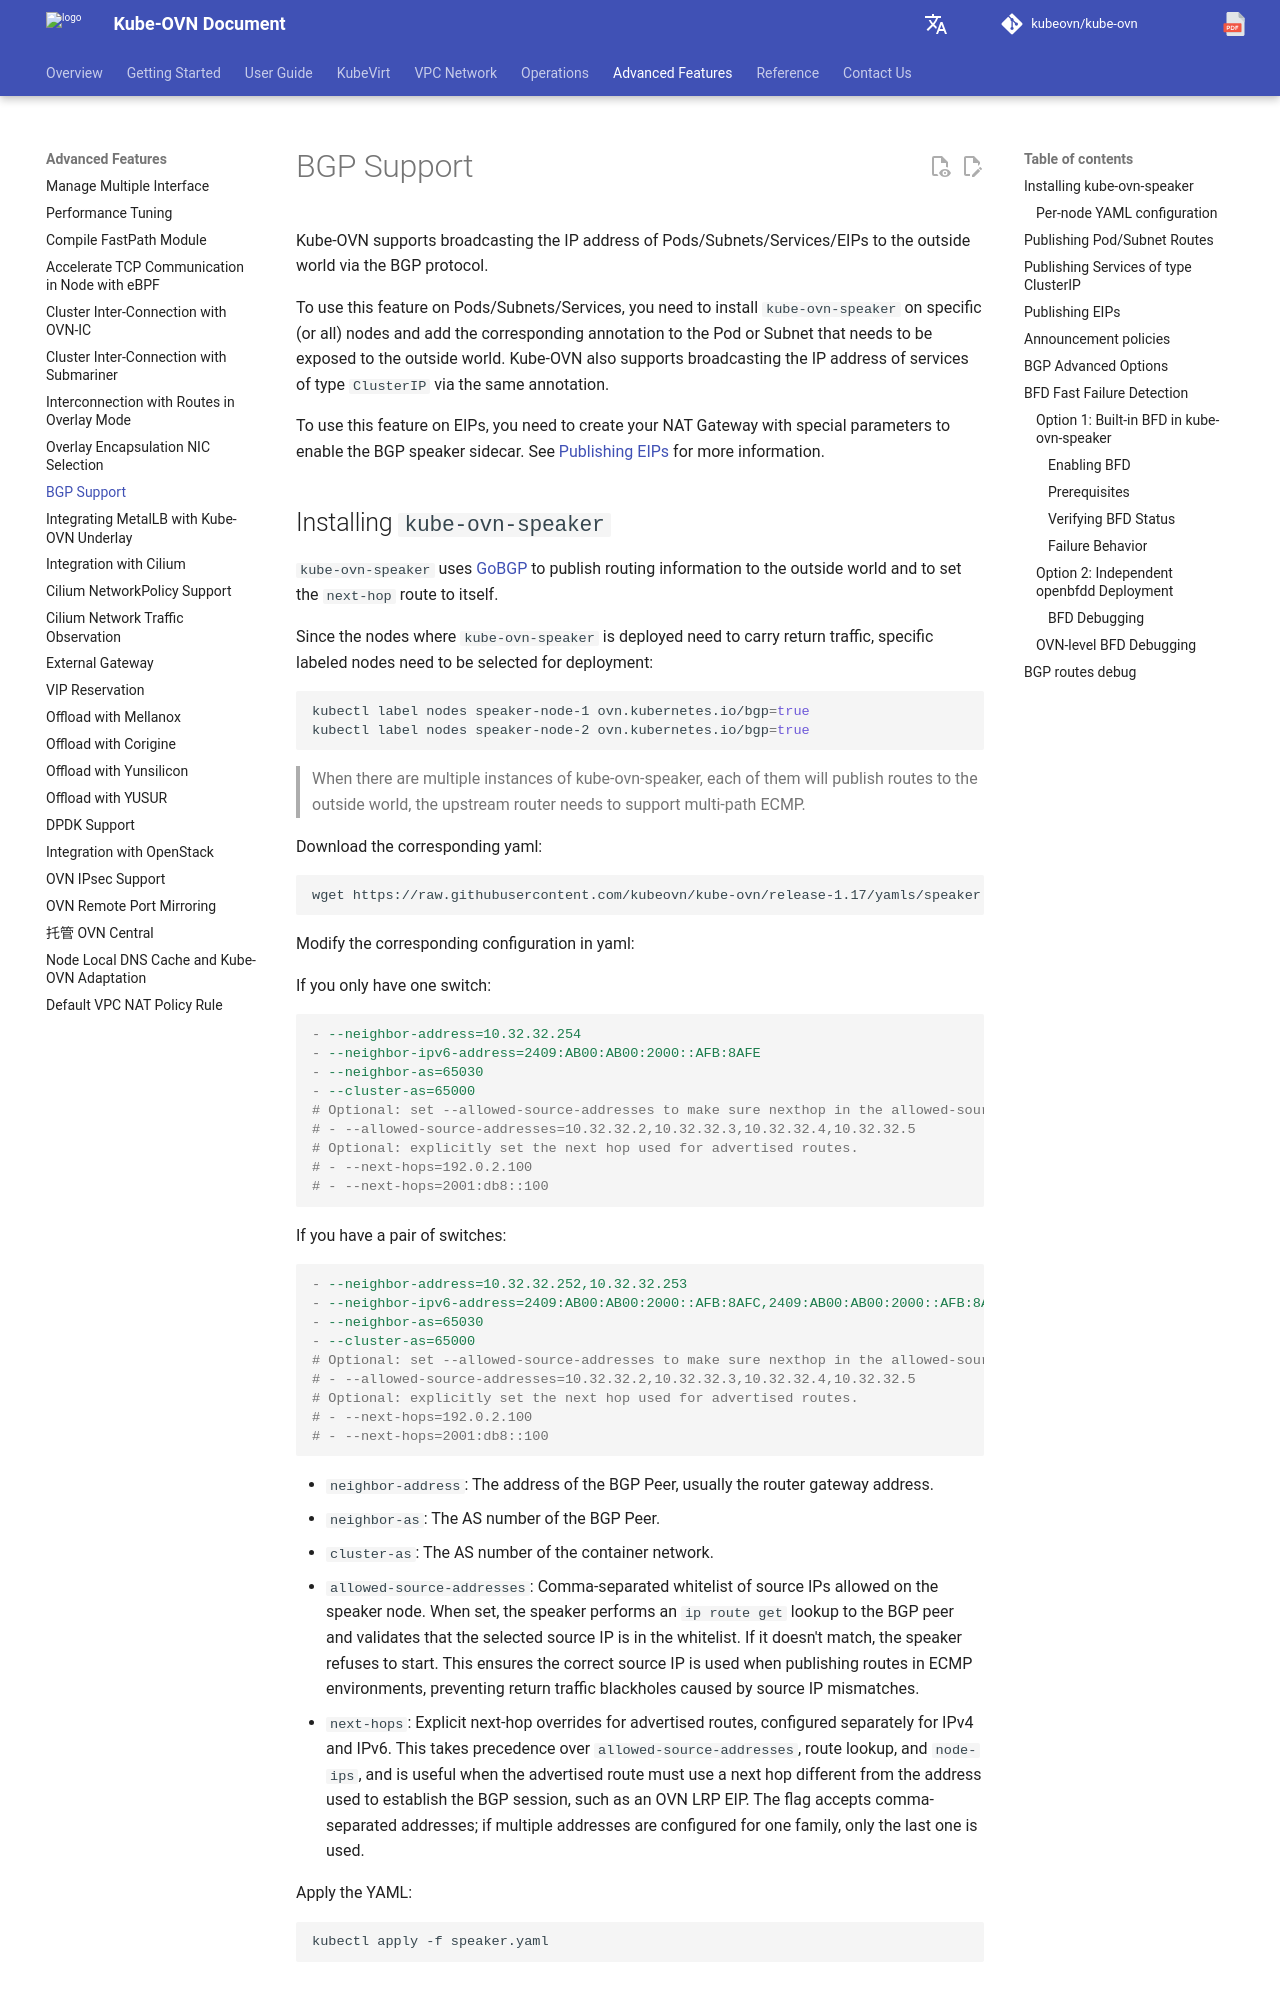

repository: kubeovn/docs · page: v1.18.x/en/advance/with-bgp/index.html · generator: mkdocs

# BGP 支持

Kube-OVN 支持将 Pods、Subnets、Services 和 EIPs 的 IP 地址通过 BGP 协议向外部进行路由广播，从而使得外部可以直接访问到集群内的 IP 地址。
如果需要使用该功能，需要在特定节点安装 `kube-ovn-speaker` 并对需要对外暴露的 Pod 或 Subnet 增加对应的 annotation。

如果要在 EIP 上使用 BGP，需要使用特殊参数创建 VPC NAT Gateway，有关更多信息，请参阅[发布 EIPs](#eips)。
